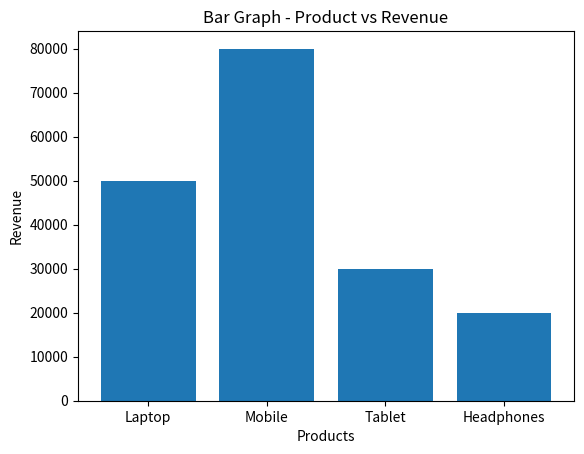
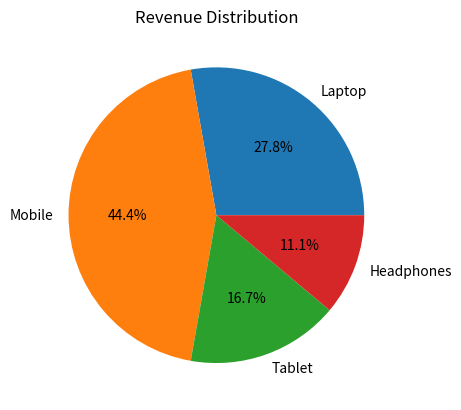

Python code for these plots, in order:
import pandas as pd
import matplotlib.pyplot as plt

products = ['Laptop', 'Mobile', 'Tablet', 'Headphones']
revenue = [50000, 80000, 30000, 20000]

df = pd.DataFrame({
    'Product': products,
    'Revenue': revenue
})

# Bar Graph
plt.figure()
plt.bar(df['Product'], df['Revenue'])
plt.title("Bar Graph - Product vs Revenue")
plt.xlabel("Products")
plt.ylabel("Revenue")
plt.show()

# Pie Chart
plt.figure()
plt.pie(df['Revenue'], labels=df['Product'], autopct='%1.1f%%')
plt.title("Revenue Distribution")
plt.show()
